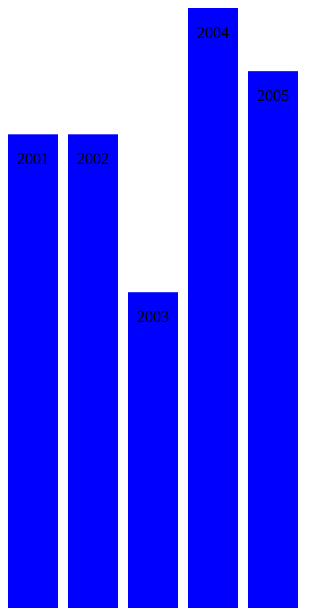
D3 v5 page, settled after 360 driven frames (6 s of simulated time); the page loaded 1 data file(s).


    d3.csv("./data.csv",).then(function(data){
        console.log(data,"//////////////");
        // var data = [25,45,36,22,69,85,56,80,60,23],
        bar_width = 50,
        bar_padding = 10,
        svg_width  = (bar_width +bar_padding)*data.length,
        svg_height = 600;
        // 设置y轴的线性比例尺
        var y_scale = d3.scaleLinear().domain([0,d3.max(data,function(d){return d.population})]).range([svg_height,0]);
        
        //添加svg元素
        var svg = d3.select("#container").append("svg").attr("width",svg_width)
                        .attr("height",svg_height);

        //创建柱子
        var bar = svg.selectAll("g").data(data).enter().append("g").attr("transform",function(d,i){return `translate(${(bar_width+bar_padding)*i},0)`})
            
        //添加柱子中的矩形
        bar.append("rect").attr("y",function(d){return y_scale(d.population)}).attr("height",function(d){return svg_height - y_scale(d.population)}).attr("width",bar_width).style("fill","blue")
        // 添加柱子数字标签
        bar.append('text').text(function(d){return d.year}).attr("y",function(d){return y_scale(d.population)}).attr("x",bar_width/2).attr("text-anchor","middle").attr("dy",30)

    })
  





### data: data.csv
year, population
2001, 15
2002, 15
2003, 10
2004, 19
2005, 17